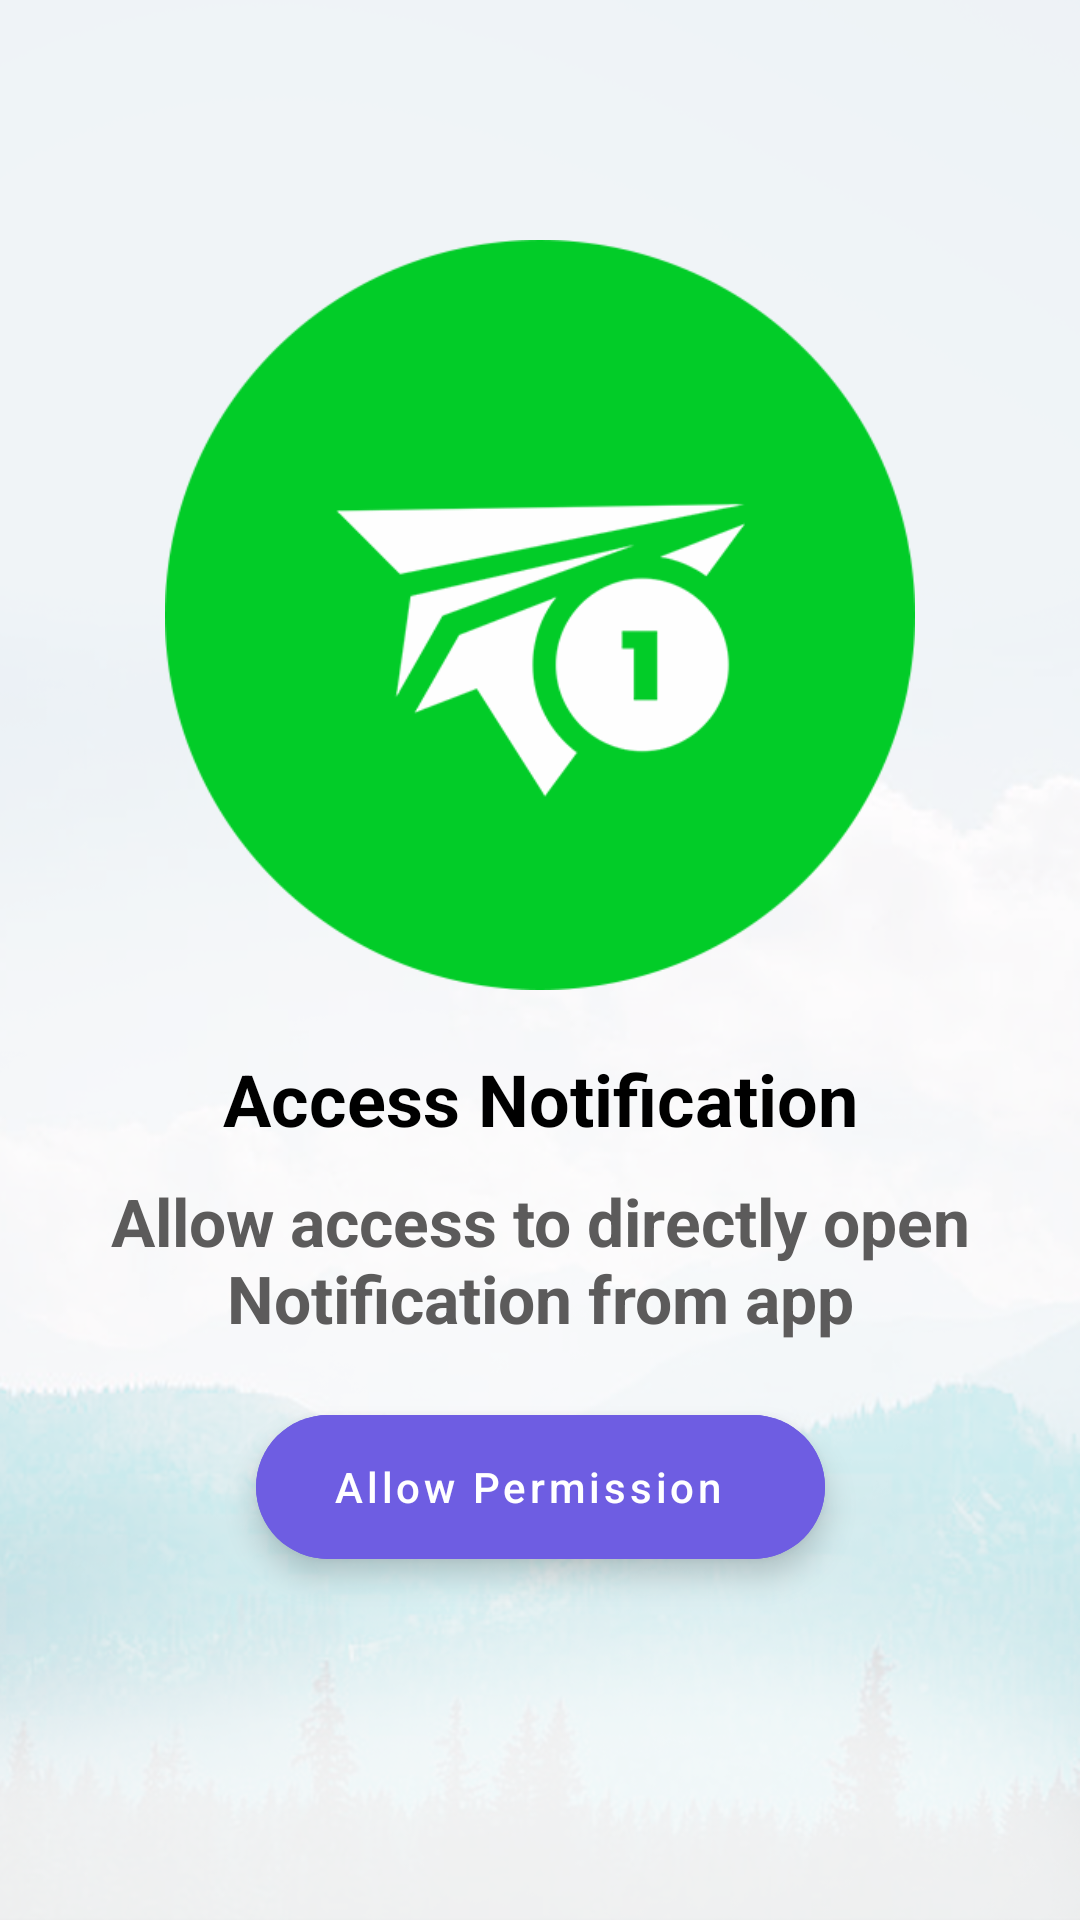

Reconstruct the res/layout file that produces this screen, plus the resources it refers to.
<!-- AndroidManifest.xml: application theme Theme.AssistiveTouch -->
<!-- res/layout/fragment_notification.xml -->
<?xml version="1.0" encoding="utf-8"?>
<androidx.constraintlayout.widget.ConstraintLayout xmlns:android="http://schemas.android.com/apk/res/android"
    xmlns:app="http://schemas.android.com/apk/res-auto"
    xmlns:tools="http://schemas.android.com/tools"
    android:layout_width="match_parent"
    android:layout_height="match_parent"
    android:background="@drawable/splash_bg"
    tools:context=".fragments.NotificationFragment">

    <ImageView
        android:id="@+id/imageView2"
        android:layout_width="250dp"
        android:layout_height="250dp"
        android:layout_marginTop="80dp"
        android:src="@drawable/permisson_n"
        app:layout_constraintEnd_toEndOf="parent"
        app:layout_constraintStart_toStartOf="parent"
        app:layout_constraintTop_toTopOf="parent" />

    <TextView
        android:id="@+id/textView5"
        android:layout_width="wrap_content"
        android:layout_height="wrap_content"
        android:layout_marginTop="20dp"
        android:text="Access Notification"
        android:textColor="@color/black"
        android:textSize="24dp"
        android:paddingHorizontal="10dp"
        android:textStyle="bold"
        app:layout_constraintEnd_toEndOf="parent"
        app:layout_constraintStart_toStartOf="parent"
        app:layout_constraintTop_toBottomOf="@+id/imageView2" />

    <TextView
        android:layout_width="wrap_content"
        android:layout_height="wrap_content"
        android:text="Allow access to directly open Notification from app"
        android:textColor="#5C5B5B"
        android:textAlignment="center"
        android:layout_marginVertical="10dp"
        android:paddingHorizontal="10dp"
        android:textSize="22dp"
        android:textStyle="bold"
        app:layout_constraintEnd_toEndOf="parent"
        app:layout_constraintStart_toStartOf="parent"
        app:layout_constraintTop_toBottomOf="@+id/textView5" />

    <com.google.android.material.floatingactionbutton.ExtendedFloatingActionButton
        android:id="@+id/button"
        android:textColor="@color/white"
        android:backgroundTint="@color/purple_200"
        android:layout_width="wrap_content"
        android:layout_height="wrap_content"
        android:textAllCaps="false"
        app:layout_constraintBottom_toBottomOf="parent"
        app:layout_constraintEnd_toEndOf="parent"
        app:layout_constraintStart_toStartOf="parent"
        app:layout_constraintTop_toTopOf="parent"
        app:layout_constraintVertical_bias="0.797"
        android:text="   Allow Permission   "/>

</androidx.constraintlayout.widget.ConstraintLayout>
<!-- resources referenced by this layout -->
<resources>
  <color name="black">#FF000000</color>
  <color name="purple_200">#6e5de2</color>
  <color name="white">#FFFFFFFF</color>
  <!-- drawable permisson_n: png bitmap (drawable-v24, 19536 bytes) -->
  <!-- drawable splash_bg: png bitmap (drawable-v24, 290953 bytes) -->
  <style name="Theme.AssistiveTouch" parent="Theme.MaterialComponents.Light.NoActionBar">
          
          <item name="colorPrimary">#6e5de2</item>
          <item name="colorPrimaryVariant">#6e5de2</item>
          <item name="colorOnPrimary">@color/white</item>
          
          <item name="colorSecondary">@color/teal_200</item>
          <item name="colorSecondaryVariant">@color/teal_700</item>
          <item name="colorOnSecondary">@color/black</item>
          
          <item name="android:statusBarColor" tools:targetApi="l">?attr/colorPrimaryVariant</item>
          
      </style>
  <color name="teal_200">#FF03DAC5</color>
  <color name="teal_700">#FF018786</color>
</resources>
